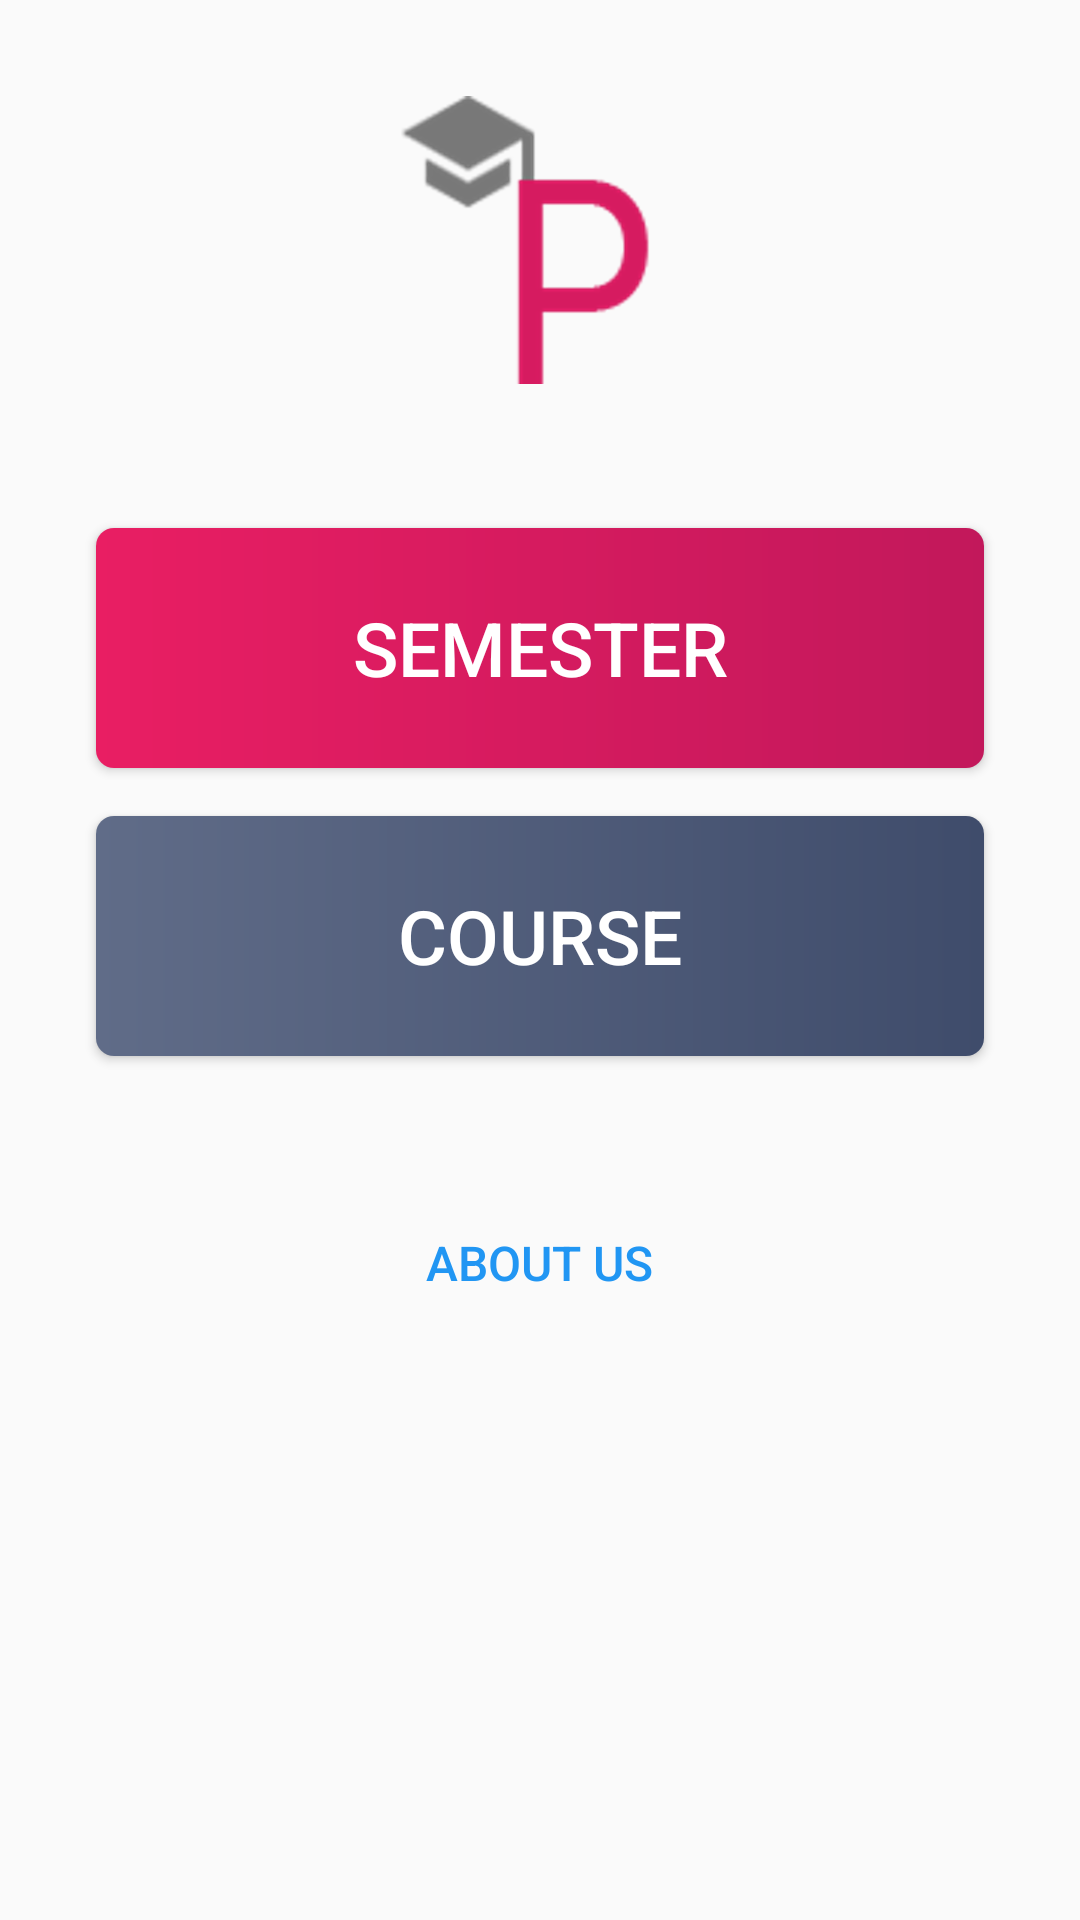

Here is an Android app screen rendered from its layout file. Give the layout XML and the strings, colors and styles it references.
<!-- AndroidManifest.xml: application theme AppTheme -->
<!-- res/layout/activity_main.xml -->
<?xml version="1.0" encoding="utf-8"?>
<ScrollView xmlns:android="http://schemas.android.com/apk/res/android"
    android:layout_width="match_parent"
    android:layout_height="match_parent"
    android:scrollbars="vertical">

    <LinearLayout xmlns:tools="http://schemas.android.com/tools"
        android:layout_width="match_parent"
        android:layout_height="match_parent"
        android:orientation="vertical"
        android:padding="@dimen/fab_margin"
        tools:context="aparna.appy.android.example.com.prsence.MainActivity">

        <ImageView
            style="@style/logo"
            android:src="@drawable/logo" />

        <Button
            android:id="@+id/semester"
            style="@style/main_button"
            android:text="@string/semester" />

        <Button
            android:id="@+id/course"
            style="@style/main_course_button"
            android:text="@string/course" />

        <Button
            android:id="@+id/about"
            style="?android:attr/borderlessButtonStyle"
            android:layout_width="wrap_content"
            android:layout_height="wrap_content"
            android:layout_gravity="center"
            android:layout_marginTop="@dimen/dimen48"
            android:gravity="center_horizontal"
            android:text="@string/about"
            android:textColor="@color/blue"
            android:textSize="@dimen/font16" />

    </LinearLayout>
</ScrollView>
<!-- resources referenced by this layout -->
<resources>
  <color name="blue">#2196F3</color>
  <dimen name="dimen48">48dp</dimen>
  <dimen name="fab_margin">16dp</dimen>
  <dimen name="font16">16sp</dimen>
  <!-- drawable logo: png bitmap (drawable-hdpi, 6740 bytes) -->
  <string name="about">About Us</string>
  <string name="course">Course</string>
  <string name="semester">Semester</string>
  <style name="logo">
          <item name="android:layout_width">wrap_content</item>
          <item name="android:layout_height">wrap_content</item>
          <item name="android:layout_gravity">center</item>
          <item name="android:layout_marginBottom">@dimen/dimen48</item>
          <item name="android:layout_marginTop">@dimen/fab_margin</item>
      </style>
  <style name="main_button">
          <item name="android:layout_width">match_parent</item>
          <item name="android:layout_height">@dimen/dimen80</item>
          <item name="android:background">@drawable/button_pink</item>
          <item name="android:gravity">center</item>
          <item name="android:textColor">@android:color/white</item>
          <item name="android:layout_marginLeft">@dimen/fab_margin</item>
          <item name="android:layout_marginRight">@dimen/fab_margin</item>
          <item name="android:textSize">@dimen/font25</item>
      </style>
  <style name="main_course_button">
          <item name="android:layout_width">match_parent</item>
          <item name="android:layout_height">@dimen/dimen80</item>
          <item name="android:layout_marginTop">@dimen/fab_margin</item>
          <item name="android:layout_marginLeft">@dimen/fab_margin</item>
          <item name="android:layout_marginRight">@dimen/fab_margin</item>
          <item name="android:background">@drawable/button_grey</item>
          <item name="android:foreground">?android:attr/selectableItemBackground</item>
          <item name="android:textColor">@android:color/white</item>
          <item name="android:textSize">@dimen/font25</item>
      </style>
  <style name="AppTheme" parent="Theme.AppCompat.Light.DarkActionBar">
          
          <item name="colorPrimary">@color/colorPrimary</item>
          <item name="colorPrimaryDark">@color/colorPrimaryDark</item>
          <item name="colorAccent">@color/colorAccent</item>
      </style>
  <dimen name="dimen80">80dp</dimen>
  <!-- drawable button_pink (drawable) -->
  <shape xmlns:android="http://schemas.android.com/apk/res/android"
      android:shape="rectangle">
      <corners
          android:bottomLeftRadius="@dimen/d6"
          android:bottomRightRadius="@dimen/d6"
          android:topLeftRadius="@dimen/d6"
          android:topRightRadius="@dimen/d6" />
      <gradient
          android:angle="0"
          android:endColor="@color/colorPrimaryDark"
          android:startColor="@color/colorPrimary" />
  </shape>
  <dimen name="font25">25sp</dimen>
  <!-- drawable button_grey (drawable) -->
  <shape xmlns:android="http://schemas.android.com/apk/res/android"
      android:shape="rectangle">
      <corners
          android:bottomLeftRadius="@dimen/d6"
          android:bottomRightRadius="@dimen/d6"
          android:topLeftRadius="@dimen/d6"
          android:topRightRadius="@dimen/d6" />
      <gradient
          android:angle="0"
          android:endColor="@color/grey_end"
          android:startColor="@color/grey_start" />
  </shape>
  <color name="colorPrimary">#E91E63</color>
  <color name="colorPrimaryDark">#C2185B</color>
  <color name="colorAccent">#607D8B</color>
  <dimen name="d6">6dp</dimen>
  <color name="grey_end">#3f4c6b</color>
  <color name="grey_start">#606c88</color>
</resources>
